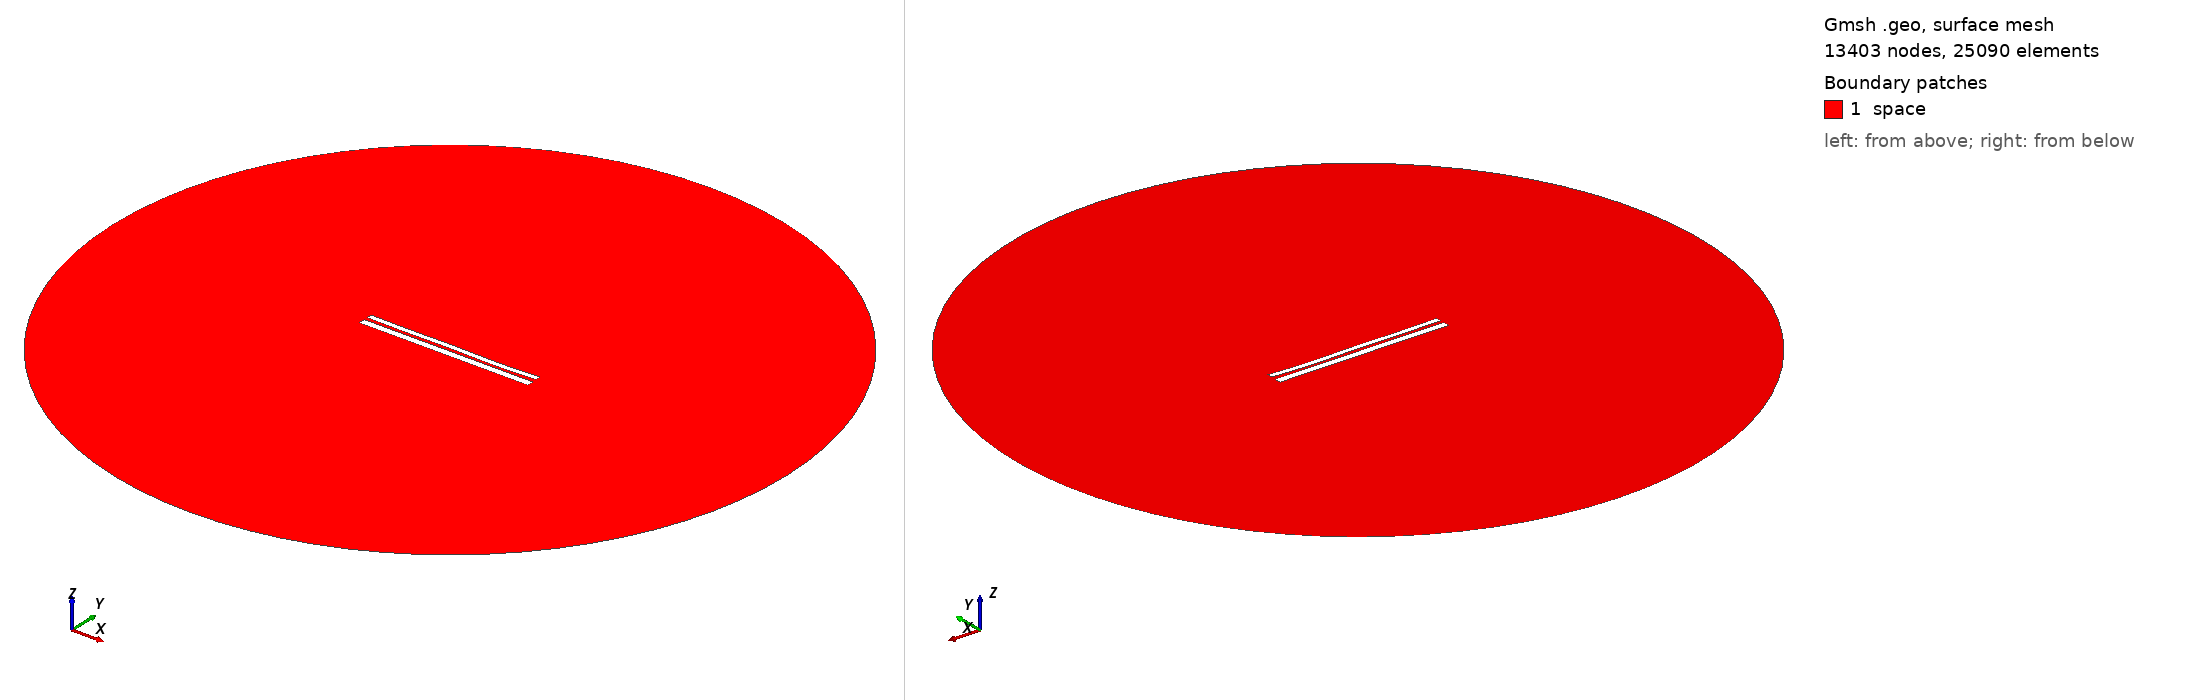

Gmsh geometry script, surface-meshed: 13403 nodes, 25090 surface elements. Boundary patches (legend numbers): 1 space. Left view from above one corner, right view from below the opposite corner. Legend entries are the model's physical surfaces. The drawing asked Gmsh for element sizes between 1% and 20% of the model's largest extent; the script's own settings can give other sizes.

=== 10016.geo (drawn) ===
//---------------------------------------
// Geometry kernel
//---------------------------------------

SetFactory("OpenCASCADE");



//---------------------------------------
// Parameters of the geometry
//---------------------------------------

// Overetch of the upper plate
overetch = 0.375;

// Distance between the plates
distance = 1.75;

// Discretization over the x axis (for the deformation)
nx = 50; 

// Length of the plate
L = 100 - overetch; 

// Number of modes
n = 4; 

// 1st mode coefficient
coeff(1) = -0.15;
beta(1) = 0.596864 * 3.1415926535 / L;

// 2nd mode coefficient
coeff(2) = -0.15;
beta(2) = 1.49418 * 3.1415926535 / L;

// 3rd mode coefficient
coeff(3) = 0.07499999999999998;
beta(3) = 2.50025 * 3.1415926535 / L;

// 4th mode coefficient
coeff(4) = -0.15;
beta(4) = 3.49999 * 3.1415926535 / L;



//---------------------------------------
// Upper plate (deformed rectangle)
//---------------------------------------

// Coordiantes of the upper plate
xmin = -50;
xmax = 50 - overetch;

// Height of the upper plate
yheight = 4 - 2 * overetch;

// Indexes of the points
UpperID[] = {};
LowerID[] = {};
LeftID[] = {};
RightID[] = {};

// Point index
p = 1;

// Horizontal edges
For i In {1:nx}
    x = xmin + (i-1)*(xmax - xmin)/(nx-1);

    y_bottom = distance / 2 + overetch;
    For j In {1:n}
        C = (Cosh(beta(j)*L) + Cos(beta(j)*L)) / (Sinh(beta(j)*L) + Sin(beta(j)*L));
        y_bottom  = y_bottom + coeff(j) * (Cosh(beta(j)*(x+50)) - Cos(beta(j)*(x+50)) - C * (Sinh(beta(j)*(x+50)) - Sin(beta(j)*(x+50))));
    EndFor

    y_top = y_bottom + yheight;

    Point(p) = {x, y_top, 0, 1.0};
    UpperID[i] = p;
    p = p + 1;

    Point(p) = {x, y_bottom, 0, 1.0};
    LowerID[i] = p;
    p = p + 1;
EndFor

// Create point lists
UpperPts[] = {}; LowerPts[] = {};
For i In {1:nx}
  UpperPts[] += {UpperID[i]};
  LowerPts[] += {LowerID[i]};
EndFor

// Build splines
Spline(1) = {UpperPts[]};
Spline(2) = {LowerPts[]};
Line(3) = {LowerPts[nx-1], UpperPts[nx-1]};
Line(4) = {LowerPts[0], UpperPts[0]};

// Build the plane surface
Curve Loop(1) = {2, 3, -1, -4};
Plane Surface(1) = {1};



//---------------------------------------
// Lower plate (rectangle)
//---------------------------------------

// Vertices
Point(1001) = {-50, -1, 0, 1.0};
Point(1002) = { 50, -1, 0, 1.0};
Point(1003) = { 50,  -5, 0, 1.0};
Point(1004) = {-50,  -5, 0, 1.0};

// Edges
Line(5) = {1001, 1002};
Line(6) = {1002, 1003};
Line(7) = {1003, 1004};
Line(8) = {1004, 1001};

// Plane surface
Line Loop(2) = {5, 6, 7, 8};
Plane Surface(2) = {2}; 



//---------------------------------------
// Outer (fictious) boundary
//---------------------------------------

// Points
Point(1005) = {0, 0, 0};       // Center
Point(1006) = {200, 0, 0};     // Start point
Point(1007) = {0, 200, 0};     // 90 degrees
Point(1008) = {-200, 0, 0};    // 180 degrees
Point(1009) = {0, -200, 0};    // 270 degrees

// Circle arcs (each needs start, center, end)
Circle(9) = {1006, 1005, 1007};
Circle(10) = {1007, 1005, 1008};
Circle(11) = {1008, 1005, 1009};
Circle(12) = {1009, 1005, 1006};

// Plane surface for the entire domain
Curve Loop(3) = {9, 10, 11, 12};
Surface(3) = {3};

// Subtract the plates from the whole domain to obtain the actual domain where we want to solve the equations
BooleanDifference{ Surface{3}; Delete; }{ Surface{1}; Surface{2}; Delete; }




//---------------------------------------
// Transfinite Lines/Curves
//---------------------------------------

// Set the number of points on the boundaries
r = 7;

// Plates
Transfinite Curve {1, 2} = 50*r Using Progression 1;
Transfinite Curve {3, 4} = 2*r Using Progression 1;
Transfinite Line {5, 7} = 50*r Using Progression 1;
Transfinite Line {6, 8} = 2*r Using Progression 1;

// Outer boundary
Transfinite Line {9, 10, 11, 12} = 20 Using Progression 1;



//---------------------------------------
// Physical groups
//---------------------------------------                

// Physical curves (boundaries)
Physical Line("force_segment", 10) = {2};
Physical Line("upper_plate", 11) = {1, 3, 4};
Physical Line("lower_plate", 12) = {5, 6, 7, 8};
Physical Line("boundary", 20) = {9, 10, 11, 12};

// Physical Surfaces
Physical Surface("space", 30) = {3};



//---------------------------------------
// 6. Generate the Mesh
//---------------------------------------

// 2D mesh generation
Mesh 2;
